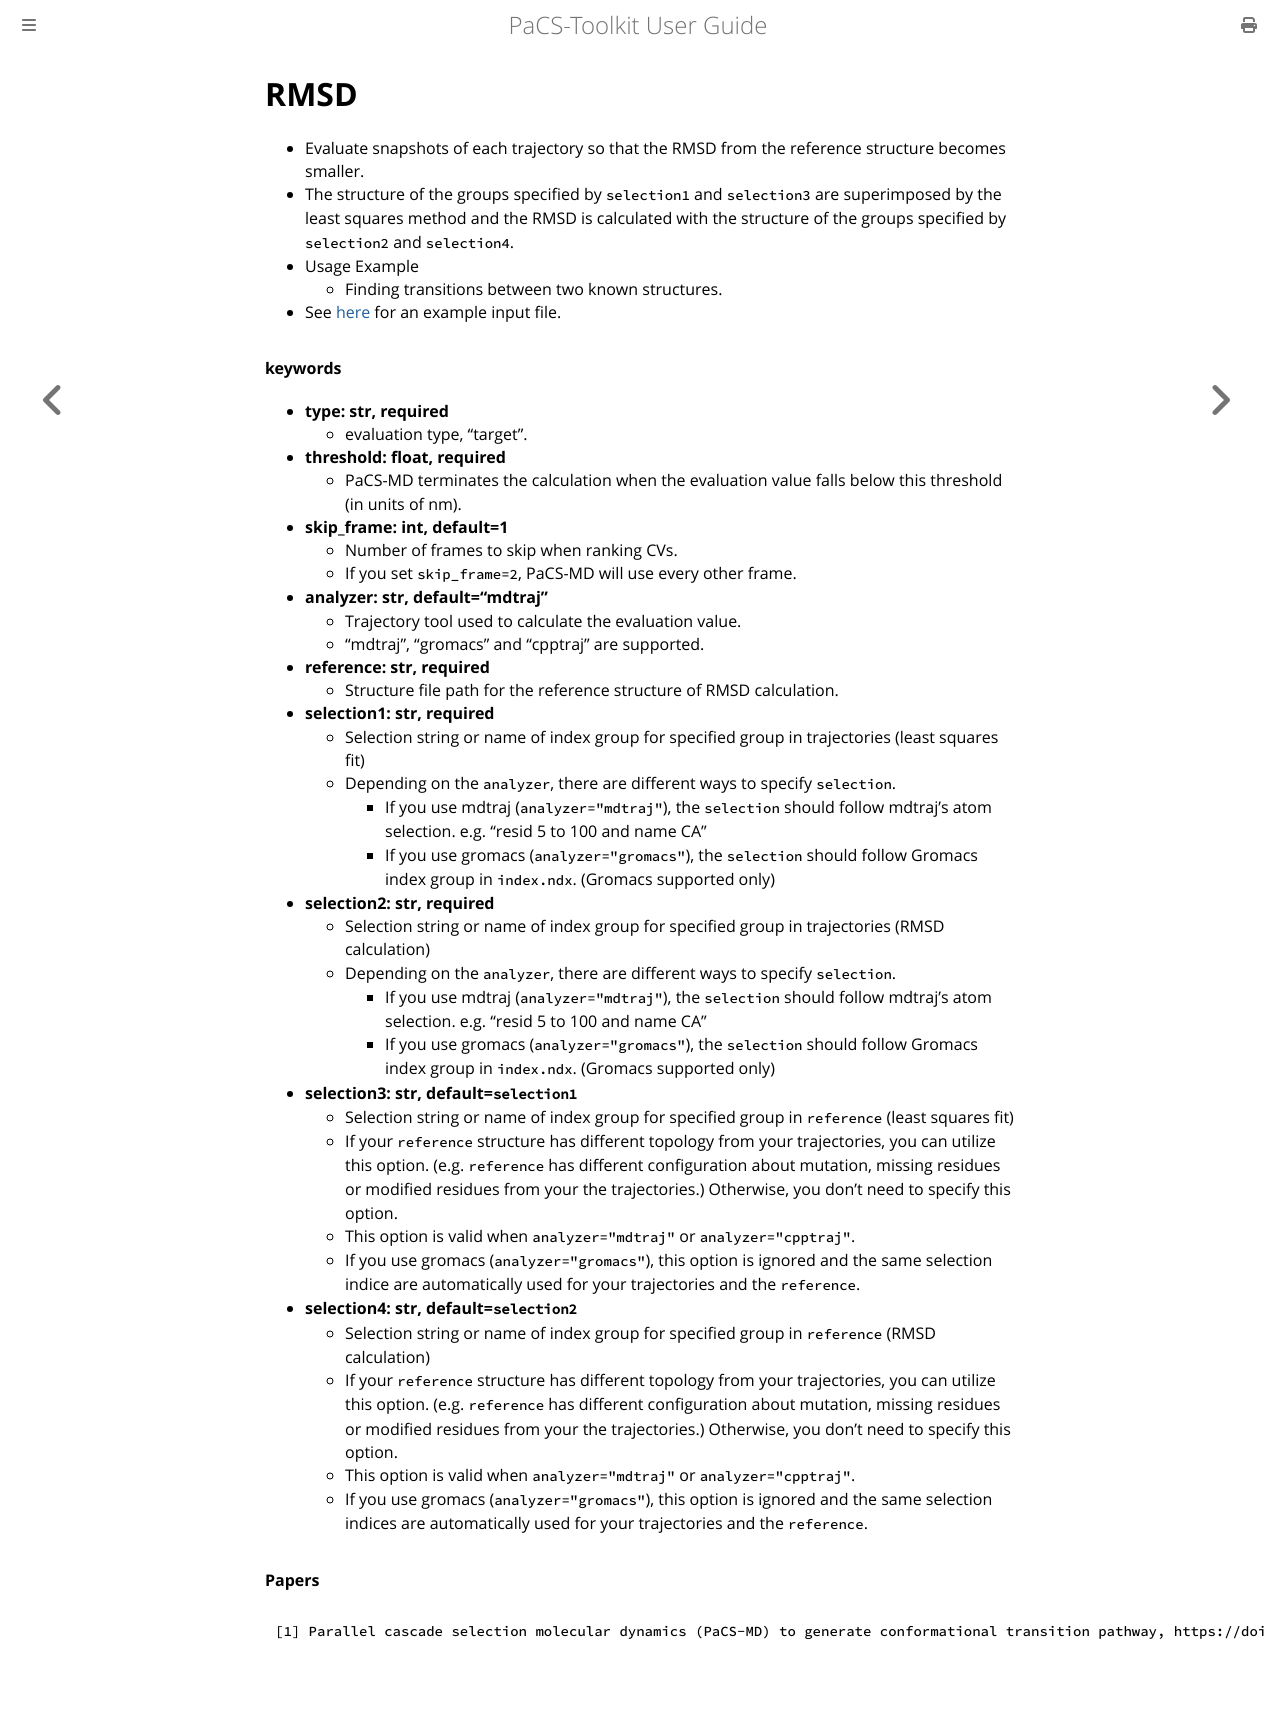

repository: Kitaolab/PaCS-Toolkit · page: mdrun/analyzer/target.html · generator: mdbook

# RMSD
- Evaluate snapshots of each trajectory so that the RMSD from the reference structure becomes smaller.
- The structure of the groups specified by `selection1` and `selection3` are superimposed by the least squares method and the RMSD is calculated with the structure of the groups specified by `selection2` and `selection4`.
- Usage Example
  - Finding transitions between two known structures.
- See [here](../inputfile.md#target) for an example input file.  
  
#### keywords
- **type: str, required**
  - evaluation type, "target".
- **threshold: float, required**
  - PaCS-MD terminates the calculation when the evaluation value falls below this threshold (in units of nm).
- **skip_frame: int, default=1**
  - Number of frames to skip when ranking CVs.
  - If you set `skip_frame=2`, PaCS-MD will use every other frame.
- **analyzer: str, default="mdtraj"**
  - Trajectory tool used to calculate the evaluation value.
  - "mdtraj", "gromacs" and "cpptraj" are supported.
- **reference: str, required**
  - Structure file path for the reference structure of RMSD calculation.
- **selection1: str, required**
  - Selection string or name of index group for specified group in trajectories (least squares fit)
  - Depending on the `analyzer`, there are different ways to specify `selection`.
    - If you use mdtraj (`analyzer="mdtraj"`), the `selection` should follow mdtraj's atom selection. e.g. "resid 5 to 100 and name CA"
    - If you use gromacs (`analyzer="gromacs"`), the `selection` should follow Gromacs index group in `index.ndx`. (Gromacs supported only)
- **selection2: str, required**
  - Selection string or name of index group for specified group in trajectories (RMSD calculation)
  - Depending on the `analyzer`, there are different ways to specify `selection`.
    - If you use mdtraj (`analyzer="mdtraj"`), the `selection` should follow mdtraj's atom selection. e.g. "resid 5 to 100 and name CA"
    - If you use gromacs (`analyzer="gromacs"`), the `selection` should follow Gromacs index group in `index.ndx`. (Gromacs supported only)
- **selection3: str, default=`selection1`**
  - Selection string or name of index group for specified group in `reference` (least squares fit)
  - If your `reference` structure has different topology from your trajectories, you can utilize this option. (e.g. `reference` has different configuration about mutation, missing residues or modified residues from your the trajectories.) Otherwise, you don't need to specify this option.
  - This option is valid when `analyzer="mdtraj"` or `analyzer="cpptraj"`.
  - If you use gromacs (`analyzer="gromacs"`), this option is ignored and the same selection indice are automatically used for your trajectories and the `reference`.
- **selection4: str, default=`selection2`**
  - Selection string or name of index group for specified group in `reference` (RMSD calculation)
  - If your `reference` structure has different topology from your trajectories, you can utilize this option. (e.g. `reference` has different configuration about mutation, missing residues or modified residues from your the trajectories.) Otherwise, you don't need to specify this option.
  - This option is valid when `analyzer="mdtraj"` or `analyzer="cpptraj"`.
  - If you use gromacs (`analyzer="gromacs"`), this option is ignored and the same selection indices are automatically used for your trajectories and the `reference`.


#### Papers

~~~
[1] Parallel cascade selection molecular dynamics (PaCS-MD) to generate conformational transition pathway, https://doi.org/10.1063/1.4813023
~~~
